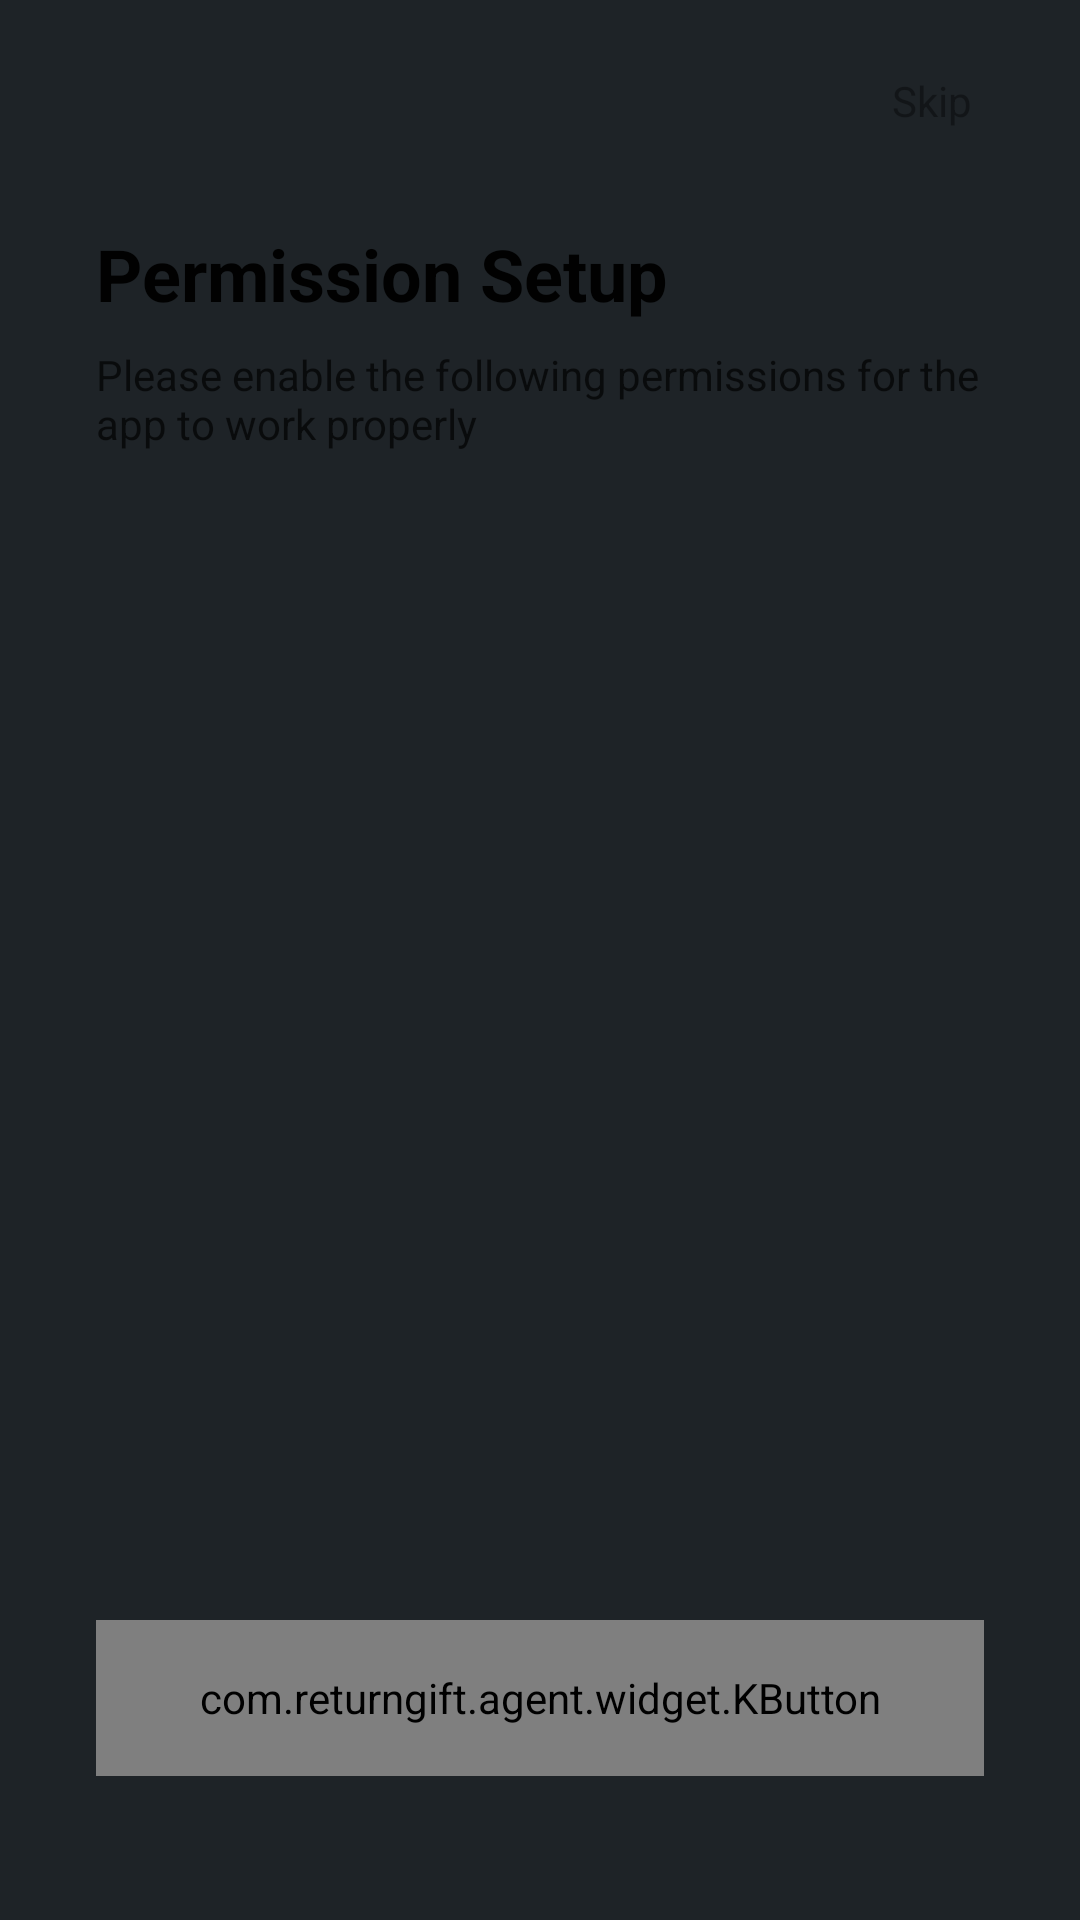

The Android layout XML behind this screen, and the referenced resources:
<!-- AndroidManifest.xml: application theme Theme.ReturnGift -->
<!-- res/layout/activity_guide.xml -->
﻿<?xml version="1.0" encoding="utf-8"?>
<androidx.constraintlayout.widget.ConstraintLayout
    xmlns:android="http://schemas.android.com/apk/res/android"
    xmlns:app="http://schemas.android.com/apk/res-auto"
    android:layout_width="match_parent"
    android:layout_height="match_parent"
    android:background="@color/colorBgPrimary">

    
    <TextView
        android:id="@+id/tvSkip"
        android:layout_width="wrap_content"
        android:layout_height="wrap_content"
        android:layout_marginTop="16dp"
        android:layout_marginEnd="24dp"
        android:paddingHorizontal="12dp"
        android:paddingVertical="8dp"
        android:text="@string/guide_skip"
        android:textColor="@color/colorTextTertiary"
        android:textSize="14sp"
        app:layout_constraintEnd_toEndOf="parent"
        app:layout_constraintTop_toTopOf="parent" />

    
    <ScrollView
        android:id="@+id/scrollView"
        android:layout_width="match_parent"
        android:layout_height="0dp"
        android:fillViewport="true"
        android:scrollbars="none"
        app:layout_constraintTop_toBottomOf="@id/tvSkip"
        app:layout_constraintBottom_toTopOf="@id/btnStart">

        <LinearLayout
            android:layout_width="match_parent"
            android:layout_height="wrap_content"
            android:orientation="vertical"
            android:paddingHorizontal="32dp"
            android:paddingTop="24dp"
            android:paddingBottom="16dp">

            
            <TextView
                android:layout_width="wrap_content"
                android:layout_height="wrap_content"
                android:text="@string/guide_page_title"
                android:textColor="@color/colorTextPrimary"
                android:textSize="24sp"
                android:textStyle="bold" />

            <TextView
                android:layout_width="wrap_content"
                android:layout_height="wrap_content"
                android:layout_marginTop="8dp"
                android:text="@string/guide_page_subtitle"
                android:textColor="@color/colorTextSecondary"
                android:textSize="14sp" />

            
            <include
                android:id="@+id/guideRestricted"
                layout="@layout/item_guide_section"
                android:layout_width="match_parent"
                android:layout_height="wrap_content"
                android:layout_marginTop="32dp" />

            
            <include
                android:id="@+id/guideAccessibility"
                layout="@layout/item_guide_section"
                android:layout_width="match_parent"
                android:layout_height="wrap_content"
                android:layout_marginTop="24dp" />

            
            <include
                android:id="@+id/guideNotification"
                layout="@layout/item_guide_section"
                android:layout_width="match_parent"
                android:layout_height="wrap_content"
                android:layout_marginTop="24dp" />

            
            <include
                android:id="@+id/guideOverlay"
                layout="@layout/item_guide_section"
                android:layout_width="match_parent"
                android:layout_height="wrap_content"
                android:layout_marginTop="24dp" />

            
            <include
                android:id="@+id/guideBattery"
                layout="@layout/item_guide_section"
                android:layout_width="match_parent"
                android:layout_height="wrap_content"
                android:layout_marginTop="24dp" />

            
            <include
                android:id="@+id/guideStorage"
                layout="@layout/item_guide_section"
                android:layout_width="match_parent"
                android:layout_height="wrap_content"
                android:layout_marginTop="24dp" />

        </LinearLayout>
    </ScrollView>

    
    <com.returngift.agent.widget.KButton
        android:id="@+id/btnStart"
        android:layout_width="match_parent"
        android:layout_height="52dp"
        android:layout_marginHorizontal="32dp"
        android:layout_marginBottom="48dp"
        android:text="@string/guide_start"
        android:textSize="16sp"
        app:layout_constraintBottom_toBottomOf="parent" />

</androidx.constraintlayout.widget.ConstraintLayout>
<!-- res/layout/item_guide_section.xml (included above) -->
<?xml version="1.0" encoding="utf-8"?>
<LinearLayout
    xmlns:android="http://schemas.android.com/apk/res/android"
    xmlns:app="http://schemas.android.com/apk/res-auto"
    android:layout_width="match_parent"
    android:layout_height="wrap_content"
    android:orientation="horizontal"
    android:gravity="top">

    
    <ImageView
        android:id="@+id/ivIcon"
        android:layout_width="40dp"
        android:layout_height="40dp"
        android:padding="8dp"
        android:background="@drawable/bg_icon_circle"
        android:scaleType="centerInside"
        app:tint="@color/colorBrandPrimary" />

    
    <LinearLayout
        android:layout_width="0dp"
        android:layout_height="wrap_content"
        android:layout_weight="1"
        android:layout_marginStart="12dp"
        android:orientation="vertical">

        <TextView
            android:id="@+id/tvTitle"
            android:layout_width="wrap_content"
            android:layout_height="wrap_content"
            android:textColor="@color/colorTextPrimary"
            android:textSize="16sp"
            android:textStyle="bold" />

        <TextView
            android:id="@+id/tvDescription"
            android:layout_width="match_parent"
            android:layout_height="wrap_content"
            android:layout_marginTop="4dp"
            android:lineSpacingExtra="3dp"
            android:textColor="@color/colorTextSecondary"
            android:textSize="13sp" />

    </LinearLayout>

</LinearLayout>
<!-- resources referenced by this layout -->
<resources>
  <color name="colorBgPrimary">#FF1E2327</color>
  <color name="colorBrandPrimary">#FF5856D6</color>
  <color name="colorTextPrimary">#F5000000</color>
  <color name="colorTextSecondary">#AD000000</color>
  <color name="colorTextTertiary">#61000000</color>
  <string name="guide_page_subtitle">Please enable the following permissions for the app to work properly</string>
  <string name="guide_page_title">Permission Setup</string>
  <string name="guide_skip">Skip</string>
  <string name="guide_start">Get Started</string>
  <style name="Theme.ReturnGift" parent="Theme.Material3.Light.NoActionBar">
          
          <item name="colorPrimary">@color/colorBrandPrimary</item>
          <item name="colorOnPrimary">@color/colorBrandOnPrimary</item>
          <item name="colorPrimaryContainer">@color/colorBrandContainer</item>
          <item name="colorOnPrimaryContainer">@color/colorBrandOnContainer</item>
  
          
          <item name="android:colorBackground">@color/colorBgPrimary</item>
          <item name="colorOnBackground">@color/colorTextPrimary</item>
          <item name="colorSurface">@color/colorContainerBrighten</item>
          <item name="colorOnSurface">@color/colorTextPrimary</item>
          <item name="colorSurfaceVariant">@color/colorContainerBase</item>
          <item name="colorOnSurfaceVariant">@color/colorTextSecondary</item>
  
          
          <item name="colorOutline">@color/colorBorderBase</item>
          <item name="colorOutlineVariant">@color/colorBorderLow</item>
  
          
          <item name="colorError">@color/colorErrorPrimary</item>
          <item name="colorOnError">@color/colorErrorOnPrimary</item>
  
          
          <item name="android:windowBackground">@color/colorBgPrimary</item>
          <item name="android:statusBarColor">@color/colorBgPrimary</item>
          <item name="android:navigationBarColor">@color/colorBgPrimary</item>
      </style>
  <color name="colorBrandOnPrimary">#FFFFFFFF</color>
  <color name="colorBrandContainer">#FFF7F7FF</color>
  <color name="colorBrandOnContainer">#FF2F2D84</color>
  <color name="colorContainerBrighten">#FFFFFFFF</color>
  <color name="colorContainerBase">#FFF2F2F7</color>
  <color name="colorBorderBase">#0F000000</color>
  <color name="colorBorderLow">#0A000000</color>
  <color name="colorErrorPrimary">#FFF6685D</color>
  <color name="colorErrorOnPrimary">#FFFFFFFF</color>
</resources>
